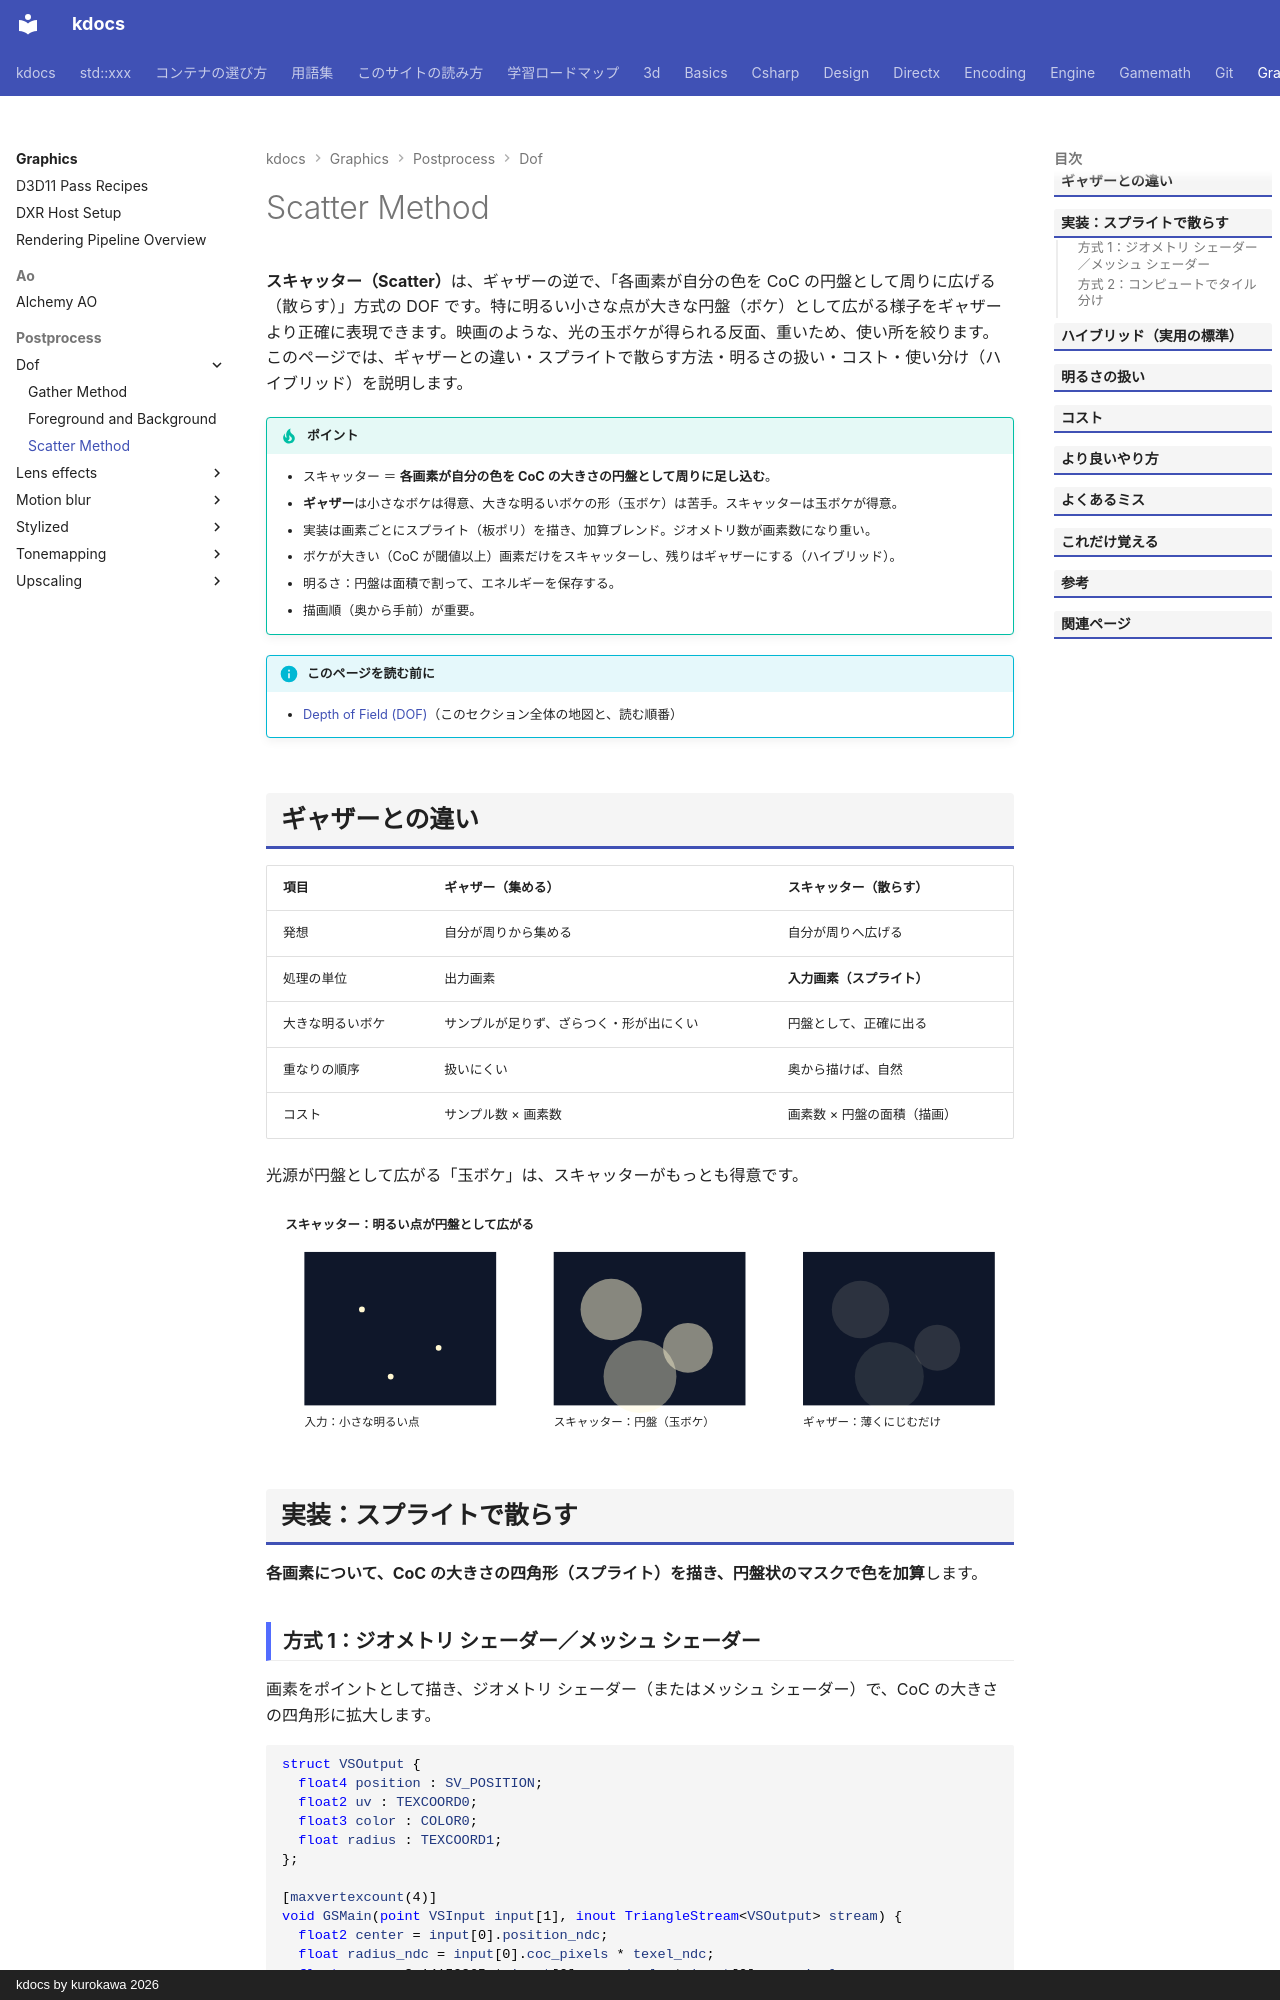

repository: qwzxdf/kdocs · page: graphics/postprocess/dof/scatter/index.html · generator: mkdocs · copyright: kdocs by kurokawa 2026

---
title: Scatter Method
tags:
  - 描画
---

# Scatter Method

<strong>スキャッター（Scatter）</strong>は、ギャザーの逆で、「各画素が自分の色を CoC の円盤として周りに広げる（散らす）」方式の DOF です。特に明るい小さな点が大きな円盤（ボケ）として広がる様子をギャザーより正確に表現できます。映画のような、光の玉ボケが得られる反面、重いため、使い所を絞ります。このページでは、ギャザーとの違い・スプライトで散らす方法・明るさの扱い・コスト・使い分け（ハイブリッド）を説明します。

!!! tip "ポイント"
    - スキャッター ＝ <strong>各画素が自分の色を CoC の大きさの円盤として周りに足し込む</strong>。
    - <strong>ギャザー</strong>は小さなボケは得意、大きな明るいボケの形（玉ボケ）は苦手。スキャッターは玉ボケが得意。
    - 実装は画素ごとにスプライト（板ポリ）を描き、加算ブレンド。ジオメトリ数が画素数になり重い。
    - ボケが大きい（CoC が閾値以上）画素だけをスキャッターし、残りはギャザーにする（ハイブリッド）。
    - 明るさ：円盤は面積で割って、エネルギーを保存する。
    - 描画順（奥から手前）が重要。

!!! info "このページを読む前に"
    - [Depth of Field (DOF)](index.md)（このセクション全体の地図と、読む順番）

## ギャザーとの違い

| 項目 | ギャザー（集める） | スキャッター（散らす） |
| --- | --- | --- |
| 発想 | 自分が周りから集める | 自分が周りへ広げる |
| 処理の単位 | 出力画素 | <strong>入力画素（スプライト）</strong> |
| 大きな明るいボケ | サンプルが足りず、ざらつく・形が出にくい | 円盤として、正確に出る |
| 重なりの順序 | 扱いにくい | 奥から描けば、自然 |
| コスト | サンプル数 × 画素数 | 画素数 × 円盤の面積（描画） |

光源が円盤として広がる「玉ボケ」は、スキャッターがもっとも得意です。

<svg class="fig illust" viewBox="0 0 780 240" role="img" aria-label="スキャッター">
<text x="20" y="26" class="fig-title">スキャッター：明るい点が円盤として広がる</text>
<g transform="translate(40,50)">
<rect x="0" y="0" width="200" height="160" fill="#0f172a"/>
<circle cx="60" cy="60" r="3" fill="#fff7d1"/><circle cx="140" cy="100" r="3" fill="#fff7d1"/><circle cx="90" cy="130" r="3" fill="#fff7d1"/>
<text x="0" y="182" style="font-size:12px">入力：小さな明るい点</text>
</g>
<g transform="translate(300,50)">
<rect x="0" y="0" width="200" height="160" fill="#0f172a"/>
<circle cx="60" cy="60" r="32" fill="#fff7d1" fill-opacity="0.5"/><circle cx="140" cy="100" r="26" fill="#fff7d1" fill-opacity="0.5"/><circle cx="90" cy="130" r="38" fill="#fff7d1" fill-opacity="0.4"/>
<text x="0" y="182" style="font-size:12px">スキャッター：円盤（玉ボケ）</text>
</g>
<g transform="translate(560,50)">
<rect x="0" y="0" width="200" height="160" fill="#0f172a"/>
<circle cx="60" cy="60" r="30" fill="#fff7d1" fill-opacity="0.12"/><circle cx="140" cy="100" r="24" fill="#fff7d1" fill-opacity="0.12"/><circle cx="90" cy="130" r="36" fill="#fff7d1" fill-opacity="0.1"/>
<text x="0" y="182" style="font-size:12px">ギャザー：薄くにじむだけ</text>
</g>
</svg>

## 実装：スプライトで散らす

<strong>各画素について、CoC の大きさの四角形（スプライト）を描き、円盤状のマスクで色を加算</strong>します。

### 方式 1：ジオメトリ シェーダー／メッシュ シェーダー

画素をポイントとして描き、ジオメトリ シェーダー（またはメッシュ シェーダー）で、CoC の大きさの四角形に拡大します。

```hlsl
struct VSOutput {
  float4 position : SV_POSITION;
  float2 uv : TEXCOORD0;
  float3 color : COLOR0;
  float radius : TEXCOORD1;
};

[maxvertexcount(4)]
void GSMain(point VSInput input[1], inout TriangleStream<VSOutput> stream) {
  float2 center = input[0].position_ndc;
  float radius_ndc = input[0].coc_pixels * texel_ndc;
  float area = 3.14159265 * input[0].coc_pixels * input[0].coc_pixels;
  float3 color = input[0].color / max(area, 1.0);
  VSOutput v;
  v.color = color;
  v.radius = 1.0;
  float2 corners[4] = { float2(-1, -1), float2(-1, 1), float2(1, -1), float2(1, 1) };
  for (int i = 0; i < 4; ++i) {
    v.position = float4(center + corners[i] * radius_ndc, 0, 1);
    v.uv = corners[i];
    stream.Append(v);
  }
}
```

```hlsl
float4 PSMain(VSOutput input) : SV_Target {
  float distance_from_center = length(input.uv);
  float mask = saturate((1.0 - distance_from_center) * 8.0);
  return float4(input.color * mask, 0);
}
```

コードの要点です。円の面積で割るのは、エネルギー保存のためで、大きく広がっても全体の明るさは同じになります。加算ブレンド（ONE, ONE）で、円盤を重ねて足します。円盤のマスクは `length(uv) < 1` の内側だけで、縁は少し滑らかにします。

### 方式 2：コンピュートでタイル分け

ボケの大きい画素だけをコンピュートで分類してから描画する方法もあります。画素の数が多いのでボケが大きい画素（CoC が閾値以上）だけをスキャッターします。
